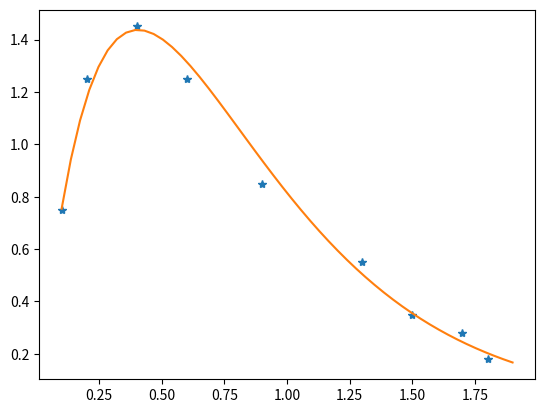

Generate this figure with matplotlib:
import numpy as np
import matplotlib.pyplot as plt

# Exponential form y = axe^(bx)
x = np.array([0.1, 0.2, 0.4, 0.6, 0.9, 1.3, 1.5, 1.7, 1.8])
y = np.array([0.75, 1.25, 1.45, 1.25, 0.85, 0.55, 0.35, 0.28, 0.18])

A = np.zeros((len(x),2))
A[:,0] = 1
A[:,1] = x

Q,R = np.linalg.qr(A)
sol = np.linalg.solve(R, Q.T@np.log(y/x))

xp = np.linspace(0.1,1.9,50)
fn = np.exp(sol[0]) * xp * np.exp(sol[1]*xp)

plt.plot(x,y, '*')
plt.plot(xp, fn)
plt.show()
